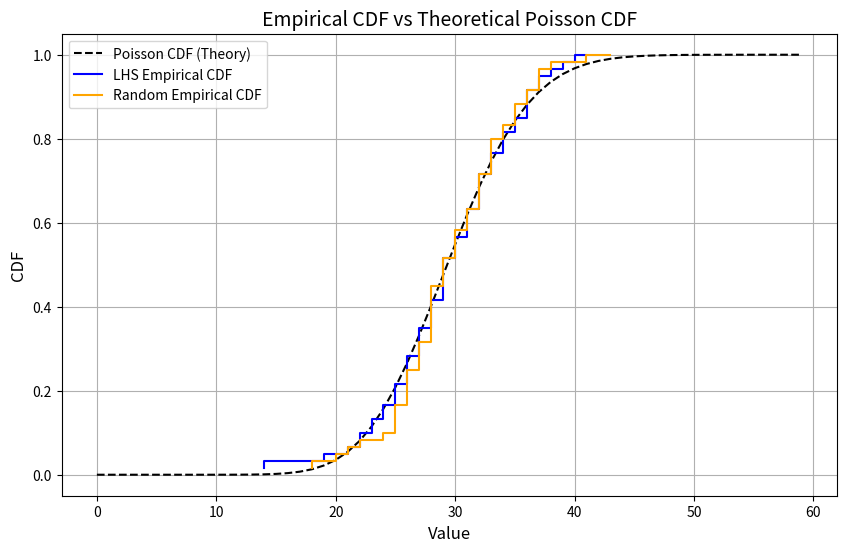

This figure's Python source:
import numpy as np
from scipy.stats import poisson, kstest
from scipy.spatial import distance_matrix



# 設定參數
lam = 30  # 泊松分布參數
dimensions = 3  # 維度數
sample_sizes = [10, 20, 50, 100]  # 不同樣本數
grid_size = 40  # 用於覆蓋率計算

# 拉丁超立方抽樣
def latin_hypercube_sampling(lam, dimensions, samples):
    lhs_samples = np.zeros((samples, dimensions))
    for i in range(dimensions):
        cut = np.linspace(0, 1, samples + 1)
        uniform_samples = np.random.uniform(cut[:-1], cut[1:], size=samples)
        np.random.shuffle(uniform_samples)
        poisson_samples = poisson.ppf(uniform_samples, mu=lam).astype(int)
        lhs_samples[:, i] = poisson_samples
    return lhs_samples

# 隨機抽樣
def random_sampling(lam, dimensions, samples):
    return np.random.poisson(lam=lam, size=(samples, dimensions))

# 覆蓋率計算
def calculate_coverage(samples, grid_size):
    max_value = np.max(samples)
    min_value = np.min(samples)
    scaled_samples = (samples - min_value) / (max_value - min_value)
    grid_indices = (scaled_samples * grid_size).astype(int)
    unique_grids = np.unique(grid_indices, axis=0)
    return len(unique_grids) / (grid_size ** samples.shape[1])

# 模擬實驗
for n in sample_sizes:
    lhs_samples = latin_hypercube_sampling(lam, dimensions, n)
    random_samples = random_sampling(lam, dimensions, n)
    
    # 計算覆蓋率
    lhs_coverage = calculate_coverage(lhs_samples, grid_size)
    random_coverage = calculate_coverage(random_samples, grid_size)
    
    # 計算均勻性（使用距離矩陣的均值作為衡量指標）
    lhs_distances = distance_matrix(lhs_samples, lhs_samples).flatten()
    random_distances = distance_matrix(random_samples, random_samples).flatten()
    lhs_uniformity = np.mean(lhs_distances)
    random_uniformity = np.mean(random_distances)
    
    # Kolmogorov-Smirnov 檢驗
    theoretical_dist = poisson.rvs(mu=lam, size=n * dimensions)
    # 使用泊松分布的 CDF 函數
    ks_lhs = kstest(lhs_samples.flatten(), lambda x: poisson.cdf(x, mu=lam))
    ks_random = kstest(random_samples.flatten(), lambda x: poisson.cdf(x, mu=lam))
    

    # 結果輸出
    print(f"樣本數: {n}")
    print(f"LHS 覆蓋率: {lhs_coverage:.4f}, 均勻性: {lhs_uniformity:.4f}, KS p-value: {ks_lhs.pvalue:.4f}")
    print(f"Random 覆蓋率: {random_coverage:.4f}, 均勻性: {random_uniformity:.4f}, KS p-value: {ks_random.pvalue:.4f}")
    print("------")

    import numpy as np
import matplotlib.pyplot as plt
from scipy.stats import poisson, kstest

# 設定參數
lam = 30  # 泊松分布參數
dimensions = 3  # 維度數
sample_size = 20  # 樣本數

# 拉丁超立方抽樣
def latin_hypercube_sampling(lam, dimensions, samples):
    lhs_samples = np.zeros((samples, dimensions))
    for i in range(dimensions):
        cut = np.linspace(0, 1, samples + 1)
        uniform_samples = np.random.uniform(cut[:-1], cut[1:], size=samples)
        np.random.shuffle(uniform_samples)
        poisson_samples = poisson.ppf(uniform_samples, mu=lam).astype(int)
        lhs_samples[:, i] = poisson_samples
    return lhs_samples

# 隨機抽樣
def random_sampling(lam, dimensions, samples):
    return np.random.poisson(lam=lam, size=(samples, dimensions))

# 生成樣本
lhs_samples = latin_hypercube_sampling(lam, dimensions, sample_size)
random_samples = random_sampling(lam, dimensions, sample_size)

# 平坦化樣本
lhs_flattened = lhs_samples.flatten()
random_flattened = random_samples.flatten()

# Kolmogorov-Smirnov 檢驗
ks_lhs = kstest(lhs_flattened, lambda x: poisson.cdf(x, mu=lam))
ks_random = kstest(random_flattened, lambda x: poisson.cdf(x, mu=lam))

# 繪製累積分布函數（CDF）對比圖
x = np.arange(0, 60, 1)  # 定義 x 軸範圍
poisson_cdf = poisson.cdf(x, mu=lam)

plt.figure(figsize=(10, 6))

# 理論泊松分布 CDF
plt.plot(x, poisson_cdf, label="Poisson CDF (Theory)", color="black", linestyle="--")

# LHS 樣本的經驗 CDF
lhs_sorted = np.sort(lhs_flattened)
lhs_ecdf = np.arange(1, len(lhs_sorted) + 1) / len(lhs_sorted)
plt.step(lhs_sorted, lhs_ecdf, label="LHS Empirical CDF", color="blue")

# Random Sampling 的經驗 CDF
random_sorted = np.sort(random_flattened)
random_ecdf = np.arange(1, len(random_sorted) + 1) / len(random_sorted)
plt.step(random_sorted, random_ecdf, label="Random Empirical CDF", color="orange")

# 圖片標註
plt.title("Empirical CDF vs Theoretical Poisson CDF", fontsize=14)
plt.xlabel("Value", fontsize=12)
plt.ylabel("CDF", fontsize=12)
plt.legend(fontsize=10)
plt.grid(True)
plt.show()

# 結果輸出
print(f"LHS Kolmogorov-Smirnov Test: D={ks_lhs.statistic:.4f}, p-value={ks_lhs.pvalue:.4f}")
print(f"Random Kolmogorov-Smirnov Test: D={ks_random.statistic:.4f}, p-value={ks_random.pvalue:.4f}")


